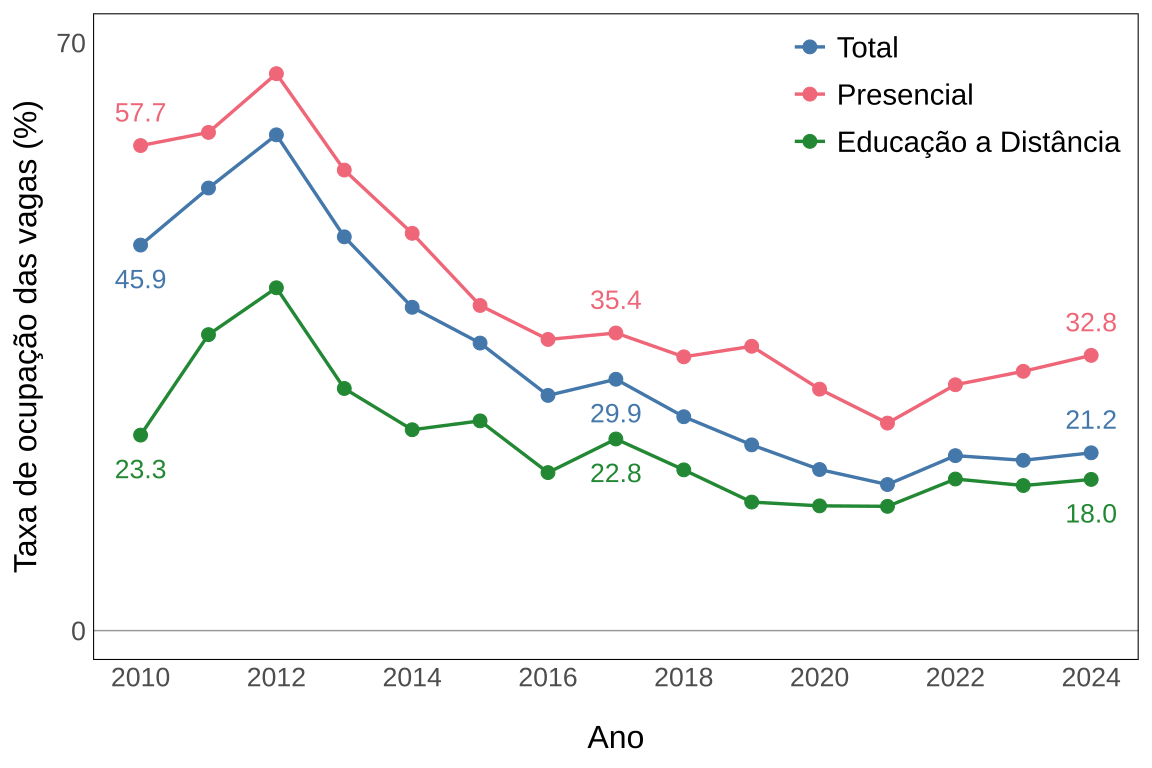

The data file committed next to this chart (first rows):
indicador_code, indicador_nome, bloco_var, bloco_nome, grupo_code, grupo_nome, serie_var, serie_nome, unidade, ano, valor, lbl
A2, Número de vagas oferecidas e taxa de ocu…, total, Total, 1, Total, tx_ocupacao_vaga, Ingressantes por 100 vagas, Taxa, 2010, 45.9, 45.9
A2, Número de vagas oferecidas e taxa de ocu…, total, Total, 1, Total, tx_ocupacao_vaga, Ingressantes por 100 vagas, Taxa, 2011, 52.69, 
A2, Número de vagas oferecidas e taxa de ocu…, total, Total, 1, Total, tx_ocupacao_vaga, Ingressantes por 100 vagas, Taxa, 2012, 59.03, 
A2, Número de vagas oferecidas e taxa de ocu…, total, Total, 1, Total, tx_ocupacao_vaga, Ingressantes por 100 vagas, Taxa, 2013, 46.88, 
A2, Número de vagas oferecidas e taxa de ocu…, total, Total, 1, Total, tx_ocupacao_vaga, Ingressantes por 100 vagas, Taxa, 2014, 38.49, 
A2, Número de vagas oferecidas e taxa de ocu…, total, Total, 1, Total, tx_ocupacao_vaga, Ingressantes por 100 vagas, Taxa, 2015, 34.23, 
A2, Número de vagas oferecidas e taxa de ocu…, total, Total, 1, Total, tx_ocupacao_vaga, Ingressantes por 100 vagas, Taxa, 2016, 28, 
A2, Número de vagas oferecidas e taxa de ocu…, total, Total, 1, Total, tx_ocupacao_vaga, Ingressantes por 100 vagas, Taxa, 2017, 29.93, 29.9
A2, Número de vagas oferecidas e taxa de ocu…, total, Total, 1, Total, tx_ocupacao_vaga, Ingressantes por 100 vagas, Taxa, 2018, 25.46, 
A2, Número de vagas oferecidas e taxa de ocu…, total, Total, 1, Total, tx_ocupacao_vaga, Ingressantes por 100 vagas, Taxa, 2019, 22.11, 
A2, Número de vagas oferecidas e taxa de ocu…, total, Total, 1, Total, tx_ocupacao_vaga, Ingressantes por 100 vagas, Taxa, 2020, 19.18, 
A2, Número de vagas oferecidas e taxa de ocu…, total, Total, 1, Total, tx_ocupacao_vaga, Ingressantes por 100 vagas, Taxa, 2021, 17.39, 
A2, Número de vagas oferecidas e taxa de ocu…, total, Total, 1, Total, tx_ocupacao_vaga, Ingressantes por 100 vagas, Taxa, 2022, 20.83, 
A2, Número de vagas oferecidas e taxa de ocu…, total, Total, 1, Total, tx_ocupacao_vaga, Ingressantes por 100 vagas, Taxa, 2023, 20.28, 
A2, Número de vagas oferecidas e taxa de ocu…, total, Total, 1, Total, tx_ocupacao_vaga, Ingressantes por 100 vagas, Taxa, 2024, 21.17, 21.2
A2, Número de vagas oferecidas e taxa de ocu…, tp_modalidade_ensino, Modalidade de ensino, 1, Presencial, tx_ocupacao_vaga, Ingressantes por 100 vagas, Taxa, 2010, 57.75, 57.7
A2, Número de vagas oferecidas e taxa de ocu…, tp_modalidade_ensino, Modalidade de ensino, 1, Presencial, tx_ocupacao_vaga, Ingressantes por 100 vagas, Taxa, 2011, 59.32, 
A2, Número de vagas oferecidas e taxa de ocu…, tp_modalidade_ensino, Modalidade de ensino, 1, Presencial, tx_ocupacao_vaga, Ingressantes por 100 vagas, Taxa, 2012, 66.31, 
A2, Número de vagas oferecidas e taxa de ocu…, tp_modalidade_ensino, Modalidade de ensino, 1, Presencial, tx_ocupacao_vaga, Ingressantes por 100 vagas, Taxa, 2013, 54.83, 
A2, Número de vagas oferecidas e taxa de ocu…, tp_modalidade_ensino, Modalidade de ensino, 1, Presencial, tx_ocupacao_vaga, Ingressantes por 100 vagas, Taxa, 2014, 47.3, 
A2, Número de vagas oferecidas e taxa de ocu…, tp_modalidade_ensino, Modalidade de ensino, 1, Presencial, tx_ocupacao_vaga, Ingressantes por 100 vagas, Taxa, 2015, 38.71, 
A2, Número de vagas oferecidas e taxa de ocu…, tp_modalidade_ensino, Modalidade de ensino, 1, Presencial, tx_ocupacao_vaga, Ingressantes por 100 vagas, Taxa, 2016, 34.67, 
A2, Número de vagas oferecidas e taxa de ocu…, tp_modalidade_ensino, Modalidade de ensino, 1, Presencial, tx_ocupacao_vaga, Ingressantes por 100 vagas, Taxa, 2017, 35.43, 35.4
A2, Número de vagas oferecidas e taxa de ocu…, tp_modalidade_ensino, Modalidade de ensino, 1, Presencial, tx_ocupacao_vaga, Ingressantes por 100 vagas, Taxa, 2018, 32.6, 
A2, Número de vagas oferecidas e taxa de ocu…, tp_modalidade_ensino, Modalidade de ensino, 1, Presencial, tx_ocupacao_vaga, Ingressantes por 100 vagas, Taxa, 2019, 33.85, 
A2, Número de vagas oferecidas e taxa de ocu…, tp_modalidade_ensino, Modalidade de ensino, 1, Presencial, tx_ocupacao_vaga, Ingressantes por 100 vagas, Taxa, 2020, 28.75, 
A2, Número de vagas oferecidas e taxa de ocu…, tp_modalidade_ensino, Modalidade de ensino, 1, Presencial, tx_ocupacao_vaga, Ingressantes por 100 vagas, Taxa, 2021, 24.7, 
A2, Número de vagas oferecidas e taxa de ocu…, tp_modalidade_ensino, Modalidade de ensino, 1, Presencial, tx_ocupacao_vaga, Ingressantes por 100 vagas, Taxa, 2022, 29.27, 
A2, Número de vagas oferecidas e taxa de ocu…, tp_modalidade_ensino, Modalidade de ensino, 1, Presencial, tx_ocupacao_vaga, Ingressantes por 100 vagas, Taxa, 2023, 30.87, 
A2, Número de vagas oferecidas e taxa de ocu…, tp_modalidade_ensino, Modalidade de ensino, 1, Presencial, tx_ocupacao_vaga, Ingressantes por 100 vagas, Taxa, 2024, 32.77, 32.8
A2, Número de vagas oferecidas e taxa de ocu…, tp_modalidade_ensino, Modalidade de ensino, 2, Educação a Distância, tx_ocupacao_vaga, Ingressantes por 100 vagas, Taxa, 2010, 23.27, 23.3
A2, Número de vagas oferecidas e taxa de ocu…, tp_modalidade_ensino, Modalidade de ensino, 2, Educação a Distância, tx_ocupacao_vaga, Ingressantes por 100 vagas, Taxa, 2011, 35.24, 
A2, Número de vagas oferecidas e taxa de ocu…, tp_modalidade_ensino, Modalidade de ensino, 2, Educação a Distância, tx_ocupacao_vaga, Ingressantes por 100 vagas, Taxa, 2012, 40.82, 
A2, Número de vagas oferecidas e taxa de ocu…, tp_modalidade_ensino, Modalidade de ensino, 2, Educação a Distância, tx_ocupacao_vaga, Ingressantes por 100 vagas, Taxa, 2013, 28.83, 
A2, Número de vagas oferecidas e taxa de ocu…, tp_modalidade_ensino, Modalidade de ensino, 2, Educação a Distância, tx_ocupacao_vaga, Ingressantes por 100 vagas, Taxa, 2014, 23.92, 
A2, Número de vagas oferecidas e taxa de ocu…, tp_modalidade_ensino, Modalidade de ensino, 2, Educação a Distância, tx_ocupacao_vaga, Ingressantes por 100 vagas, Taxa, 2015, 24.97, 
A2, Número de vagas oferecidas e taxa de ocu…, tp_modalidade_ensino, Modalidade de ensino, 2, Educação a Distância, tx_ocupacao_vaga, Ingressantes por 100 vagas, Taxa, 2016, 18.81, 
A2, Número de vagas oferecidas e taxa de ocu…, tp_modalidade_ensino, Modalidade de ensino, 2, Educação a Distância, tx_ocupacao_vaga, Ingressantes por 100 vagas, Taxa, 2017, 22.81, 22.8
A2, Número de vagas oferecidas e taxa de ocu…, tp_modalidade_ensino, Modalidade de ensino, 2, Educação a Distância, tx_ocupacao_vaga, Ingressantes por 100 vagas, Taxa, 2018, 19.14, 
A2, Número de vagas oferecidas e taxa de ocu…, tp_modalidade_ensino, Modalidade de ensino, 2, Educação a Distância, tx_ocupacao_vaga, Ingressantes por 100 vagas, Taxa, 2019, 15.3, 
A2, Número de vagas oferecidas e taxa de ocu…, tp_modalidade_ensino, Modalidade de ensino, 2, Educação a Distância, tx_ocupacao_vaga, Ingressantes por 100 vagas, Taxa, 2020, 14.85, 
A2, Número de vagas oferecidas e taxa de ocu…, tp_modalidade_ensino, Modalidade de ensino, 2, Educação a Distância, tx_ocupacao_vaga, Ingressantes por 100 vagas, Taxa, 2021, 14.79, 
A2, Número de vagas oferecidas e taxa de ocu…, tp_modalidade_ensino, Modalidade de ensino, 2, Educação a Distância, tx_ocupacao_vaga, Ingressantes por 100 vagas, Taxa, 2022, 18.05, 
A2, Número de vagas oferecidas e taxa de ocu…, tp_modalidade_ensino, Modalidade de ensino, 2, Educação a Distância, tx_ocupacao_vaga, Ingressantes por 100 vagas, Taxa, 2023, 17.27, 
A2, Número de vagas oferecidas e taxa de ocu…, tp_modalidade_ensino, Modalidade de ensino, 2, Educação a Distância, tx_ocupacao_vaga, Ingressantes por 100 vagas, Taxa, 2024, 18, 18.0
